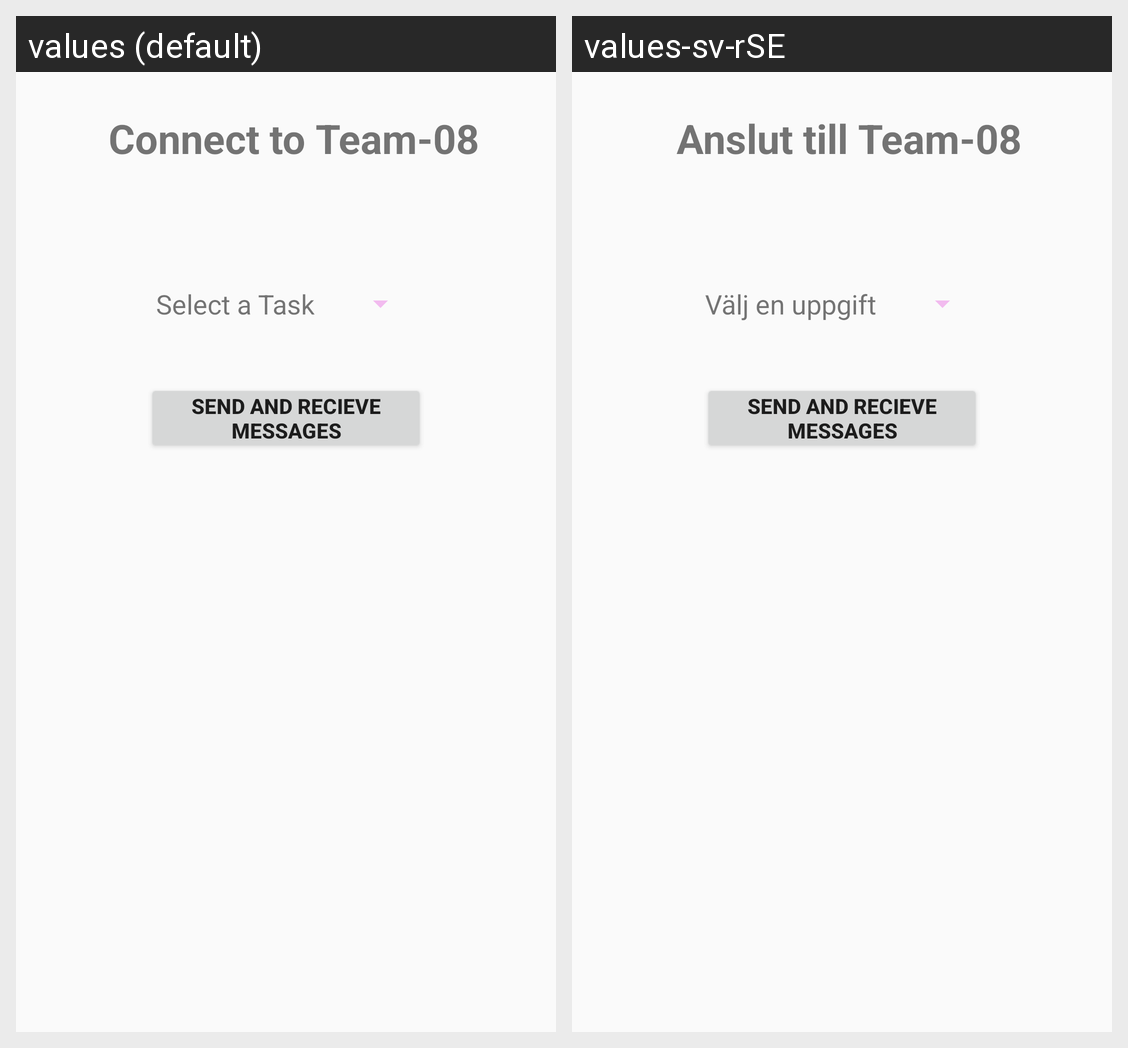

Translations of the strings shown on this Android screen, per locale in the grid:
Android screen res/layout/handle_rest.xml rendered under 2 locales, left to right: values (default), values-sv-rSE. Device: Nexus 5 (rendered at 1080×1920; each locale shown at half size, 540×960, under a caption strip naming it); theme AppTheme.
Strings drawn on this screen, with the default value and each locale's value (text and hints the layout hard-codes, and strings that could not be matched under every locale, appear in the picture but are not listed):

connect_team08
  values: Connect to Team-08
  values-sv-rSE: Anslut till Team-08

select_task
  values: Select a Task
  values-sv-rSE: Välj en uppgift
